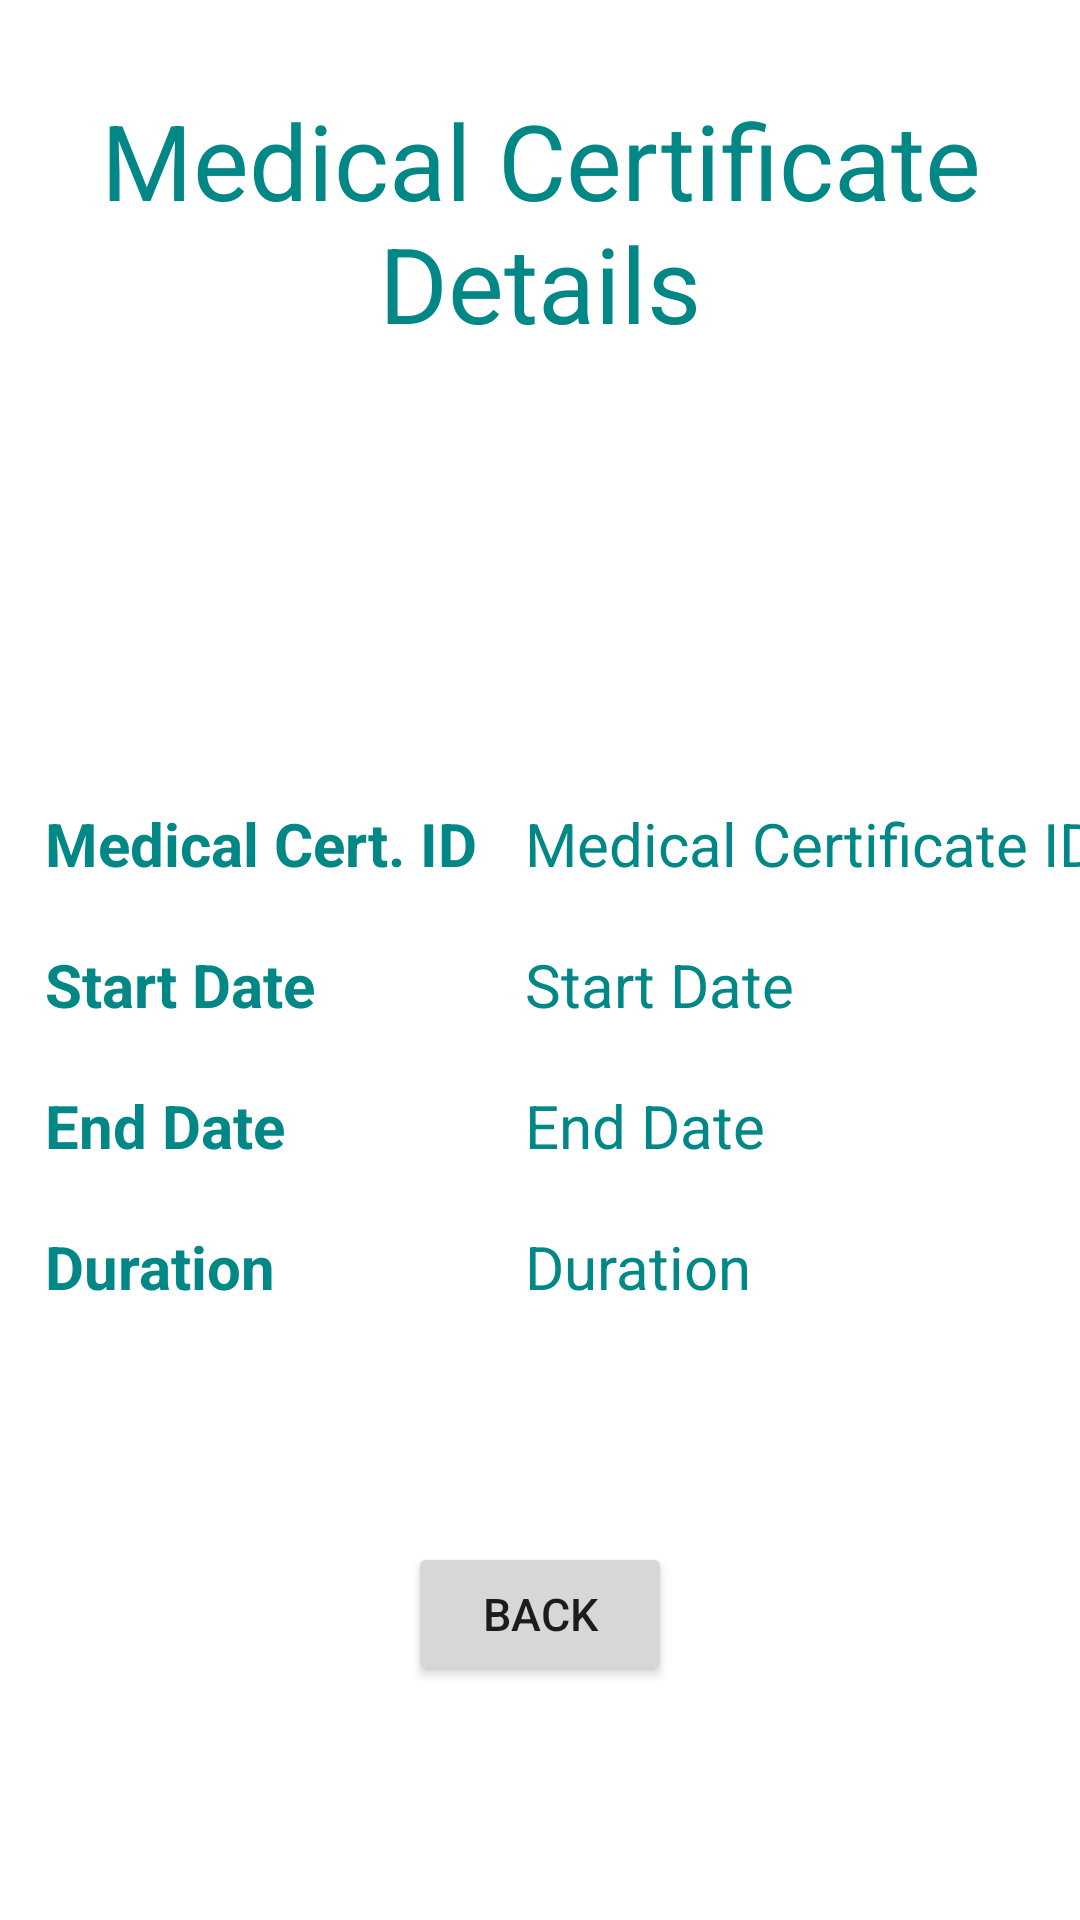

Layout XML and referenced resources for this Android screen:
<!-- AndroidManifest.xml: application theme Theme.TelemedicineKat -->
<!-- res/layout/activity_mc.xml -->
<?xml version="1.0" encoding="utf-8"?>
<androidx.constraintlayout.widget.ConstraintLayout
    xmlns:android="http://schemas.android.com/apk/res/android"
    xmlns:app="http://schemas.android.com/apk/res-auto"
    xmlns:tools="http://schemas.android.com/tools"
    android:layout_width="match_parent"
    android:layout_height="match_parent"
    tools:context=".MainActivity">

    <TextView
        android:id="@+id/mc_title"
        android:layout_width="match_parent"
        android:layout_height="wrap_content"
        android:layout_marginTop="30dp"
        android:gravity="center"
        android:text="Medical Certificate Details"
        android:textColor="@color/teal_700"
        android:textSize="35sp"
        app:layout_constraintTop_toTopOf="parent"
        app:layout_constraintLeft_toLeftOf="parent"
        app:layout_constraintRight_toRightOf="parent"/>

    <TextView
        android:id="@+id/noMC"
        android:layout_width="match_parent"
        android:layout_height="wrap_content"
        android:layout_marginTop="250dp"
        android:layout_marginBottom="300dp"
        android:gravity="center"
        android:text=" No MC Issued"
        android:textColor="@color/teal_700"
        android:textSize="25sp"
        app:layout_constraintBottom_toTopOf="@id/back"
        app:layout_constraintLeft_toLeftOf="parent"
        app:layout_constraintRight_toRightOf="parent"
        app:layout_constraintTop_toBottomOf="@id/mc_title" />

<TableLayout
    android:id="@+id/table"
    android:layout_width="match_parent"
    android:layout_height="wrap_content"
    android:layout_marginTop="150dp"
    app:layout_constraintTop_toBottomOf="@id/mc_title"
    app:layout_constraintLeft_toLeftOf="parent"
    app:layout_constraintRight_toRightOf="parent">

    <TableRow
        android:layout_width="match_parent"
        android:layout_height="match_parent">

        <TextView
            android:layout_width="150dp"
            android:layout_height="wrap_content"
            android:layout_marginLeft="15dp"
            android:text="Medical Cert. ID"
            android:textColor="@color/teal_700"
            android:textSize="20sp"
            android:textStyle="bold" />

        <TextView
            android:id="@+id/mcId"
            android:layout_width="220dp"
            android:layout_height="wrap_content"
            android:layout_marginLeft="10dp"
            android:layout_marginRight="10dp"
            android:text="Medical Certificate ID"
            android:textColor="@color/teal_700"
            android:textSize="20sp" />

    </TableRow>

    <TableRow
        android:layout_width="match_parent"
        android:layout_height="match_parent">

        <TextView
            android:layout_width="150dp"
            android:layout_height="wrap_content"
            android:layout_marginTop="20dp"
            android:layout_marginLeft="15dp"
            android:text="Start Date"
            android:textColor="@color/teal_700"
            android:textSize="20sp"
            android:textStyle="bold"/>

        <TextView
            android:id="@+id/dateFrom"
            android:layout_width="220dp"
            android:layout_height="wrap_content"
            android:layout_marginTop="20dp"
            android:layout_marginLeft="10dp"
            android:layout_marginRight="10dp"
            android:text="Start Date"
            android:textColor="@color/teal_700"
            android:textSize="20sp"/>

    </TableRow>

    <TableRow
        android:layout_width="match_parent"
        android:layout_height="match_parent">

        <TextView
            android:layout_width="150dp"
            android:layout_height="wrap_content"
            android:layout_marginTop="20dp"
            android:layout_marginLeft="15dp"
            android:text="End Date"
            android:textColor="@color/teal_700"
            android:textSize="20sp"
            android:textStyle="bold"/>

        <TextView
            android:id="@+id/dateTo"
            android:layout_width="220dp"
            android:layout_height="wrap_content"
            android:layout_marginTop="20dp"
            android:layout_marginLeft="10dp"
            android:layout_marginRight="10dp"
            android:text="End Date"
            android:textColor="@color/teal_700"
            android:textSize="20sp"/>

    </TableRow>


    <TableRow
        android:layout_width="match_parent"
        android:layout_height="match_parent">

        <TextView
            android:layout_width="150dp"
            android:layout_height="wrap_content"
            android:layout_marginTop="20dp"
            android:layout_marginLeft="15dp"
            android:text="Duration"
            android:textColor="@color/teal_700"
            android:textSize="20sp"
            android:textStyle="bold"/>

        <TextView
            android:id="@+id/duration"
            android:layout_width="220dp"
            android:layout_height="wrap_content"
            android:layout_marginTop="20dp"
            android:layout_marginLeft="10dp"
            android:layout_marginRight="10dp"
            android:text="Duration"
            android:textColor="@color/teal_700"
            android:textSize="20sp" />

    </TableRow>

</TableLayout>

    <androidx.appcompat.widget.AppCompatButton
        android:id="@+id/back"
        android:layout_width="wrap_content"
        android:layout_height="wrap_content"
        android:text="Back"
        android:textSize="15sp"
        app:layout_constraintRight_toRightOf="parent"
        app:layout_constraintLeft_toLeftOf="parent"
        app:layout_constraintBottom_toBottomOf="parent"
        app:layout_constraintTop_toBottomOf="@id/table"/>

</androidx.constraintlayout.widget.ConstraintLayout>
<!-- resources referenced by this layout -->
<resources>
  <style name="Theme.TelemedicineKat" parent="Theme.MaterialComponents.DayNight.DarkActionBar">
          
          <item name="colorPrimary">@color/purple_500</item>
          <item name="colorPrimaryVariant">@color/purple_700</item>
          <item name="colorOnPrimary">@color/white</item>
          
          <item name="colorSecondary">@color/teal_200</item>
          <item name="colorSecondaryVariant">@color/teal_700</item>
          <item name="colorOnSecondary">@color/black</item>
          
          <item name="android:statusBarColor" tools:targetApi="l">?attr/colorPrimaryVariant</item>
          
      </style>
  <!-- not gathered from this repository: default colours our renderer supplied (Android Studio template values) -->
  <color name="purple_500">#FF6200EE</color>
  <color name="purple_700">#FF3700B3</color>
  <color name="teal_200">#FF03DAC5</color>
  <color name="teal_700">#FF018786</color>
  <color name="black">#FF000000</color>
  <color name="white">#FFFFFFFF</color>
</resources>
